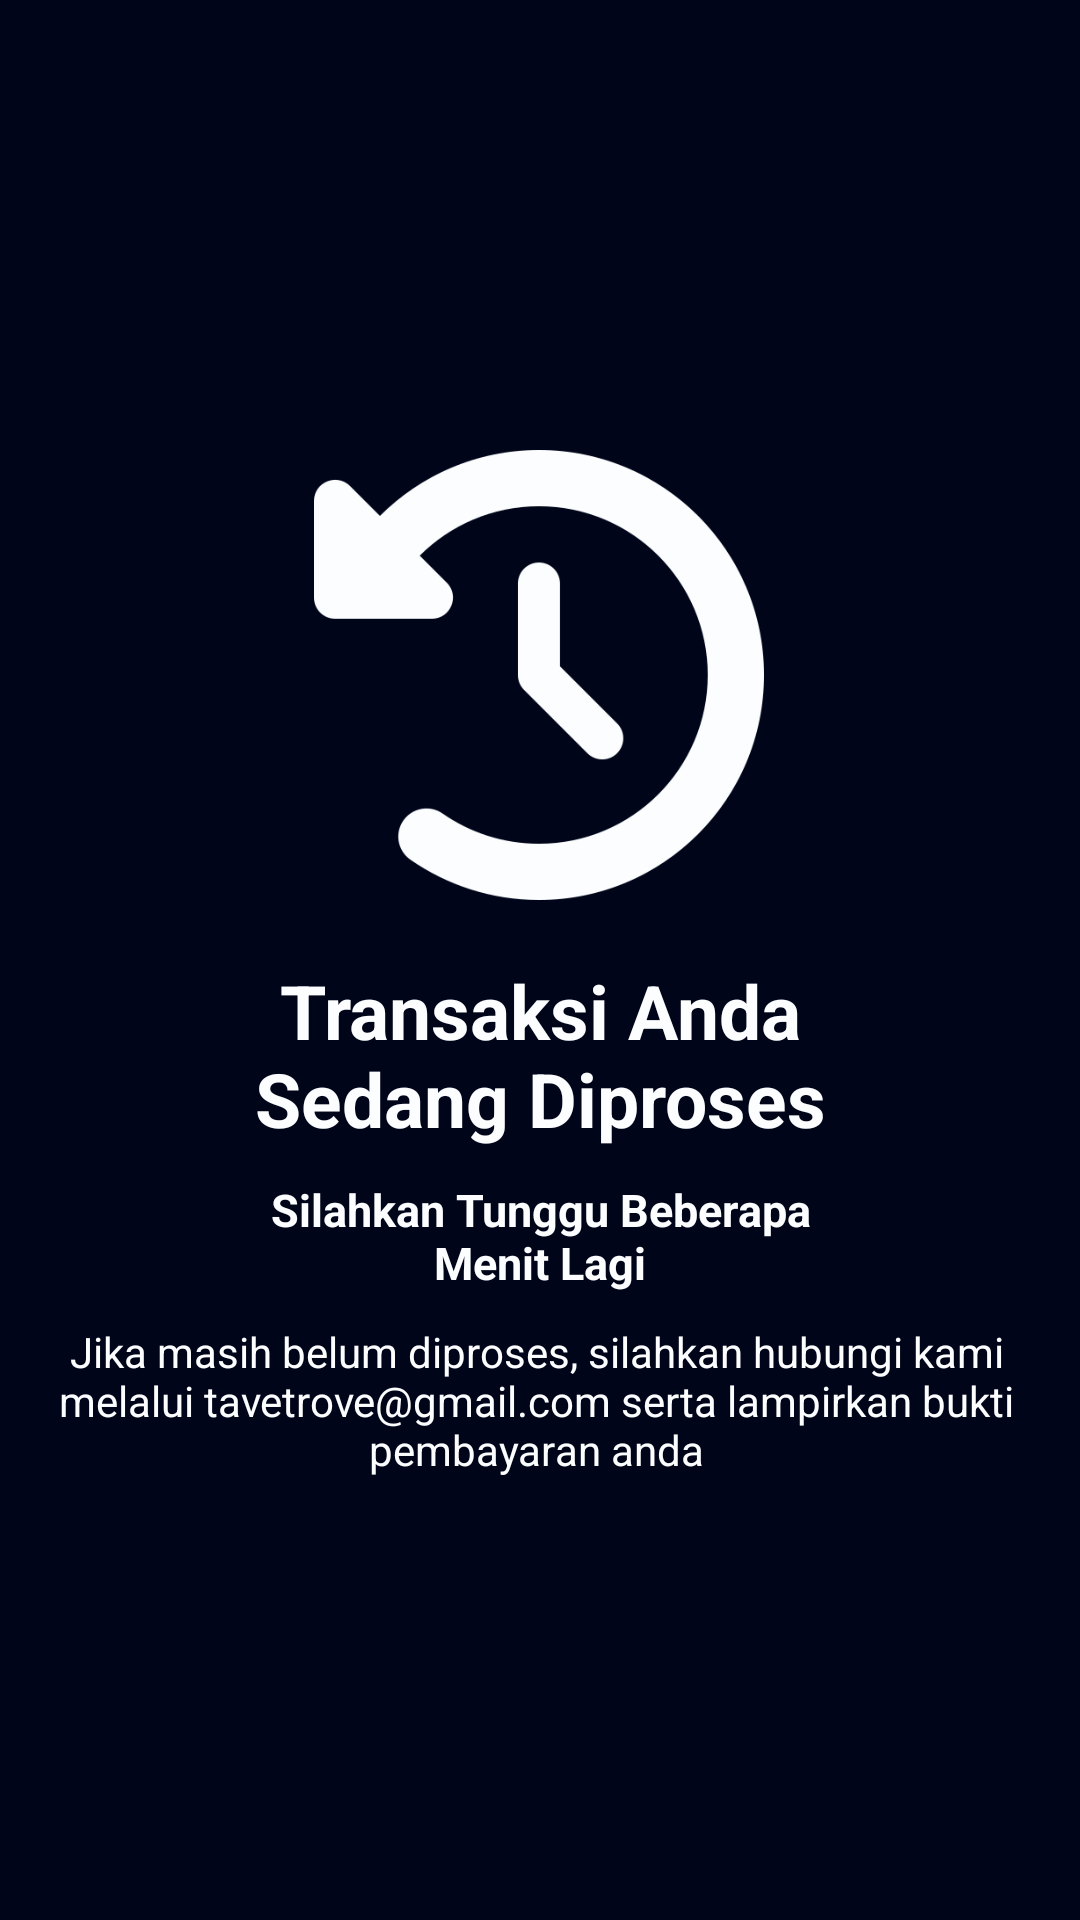

Reconstruct the res/layout file that produces this screen, plus the resources it refers to.
<!-- AndroidManifest.xml: application theme Theme.TapeTrove -->
<!-- res/layout/fragment_proses.xml -->
<?xml version="1.0" encoding="utf-8"?>
<FrameLayout xmlns:android="http://schemas.android.com/apk/res/android"
    xmlns:tools="http://schemas.android.com/tools"
    android:layout_width="match_parent"
    android:layout_height="match_parent"
    tools:context=".Activity.Home.ProsesFragment"
    xmlns:app="http://schemas.android.com/apk/res-auto"
    >

    <androidx.constraintlayout.widget.ConstraintLayout
        android:layout_width="match_parent"
        android:layout_height="match_parent"
        android:background="#000519"
        >

        <ImageView
            android:id="@+id/imageView2"
            android:layout_width="150dp"
            android:layout_height="150dp"
            android:layout_marginTop="150dp"
            app:layout_constraintEnd_toEndOf="parent"
            app:layout_constraintHorizontal_bias="0.498"
            app:layout_constraintStart_toStartOf="parent"
            app:layout_constraintTop_toTopOf="parent"
            app:srcCompat="@drawable/clock" />

        <TextView
            android:id="@+id/textView29"
            android:layout_width="200dp"
            android:layout_height="wrap_content"
            android:layout_marginTop="20dp"
            android:text="Transaksi Anda Sedang Diproses"
            android:textAlignment="center"
            android:textColor="#fbfdff"
            android:textSize="25sp"
            android:textStyle="bold"
            app:layout_constraintEnd_toEndOf="@+id/imageView2"
            app:layout_constraintHorizontal_bias="0.496"
            app:layout_constraintStart_toStartOf="@+id/imageView2"
            app:layout_constraintTop_toBottomOf="@+id/imageView2" />

        <TextView
            android:id="@+id/textView30"
            android:layout_width="0dp"
            android:layout_height="wrap_content"
            android:layout_marginTop="10dp"
            android:text="Silahkan Tunggu Beberapa Menit Lagi"
            android:textAlignment="center"
            android:textColor="#fbfdff"
            android:textSize="15sp"
            android:textStyle="bold"
            app:layout_constraintEnd_toEndOf="@+id/textView29"
            app:layout_constraintHorizontal_bias="0.495"
            app:layout_constraintStart_toStartOf="@+id/textView29"
            app:layout_constraintTop_toBottomOf="@+id/textView29" />

        <TextView
            android:id="@+id/textView31"
            android:layout_width="350dp"
            android:layout_height="wrap_content"
            android:layout_marginTop="10dp"
            android:text="Jika masih belum diproses, silahkan hubungi kami melalui tavetrove@gmail.com serta lampirkan bukti pembayaran anda"
            android:textAlignment="center"
            android:textColor="#fbfdff"
            app:layout_constraintEnd_toEndOf="@+id/textView30"
            app:layout_constraintHorizontal_bias="0.51"
            app:layout_constraintStart_toStartOf="@+id/textView30"
            app:layout_constraintTop_toBottomOf="@+id/textView30" />

    </androidx.constraintlayout.widget.ConstraintLayout>
</FrameLayout>
<!-- resources referenced by this layout -->
<resources>
  <!-- drawable clock: png bitmap (drawable, 8204 bytes) -->
  <style name="Theme.TapeTrove" parent="Base.Theme.TapeTrove" />
  <style name="Base.Theme.TapeTrove" parent="Theme.AppCompat.DayNight.NoActionBar">
          
          
          <item name="android:statusBarColor">#000519</item>
      </style>
</resources>
